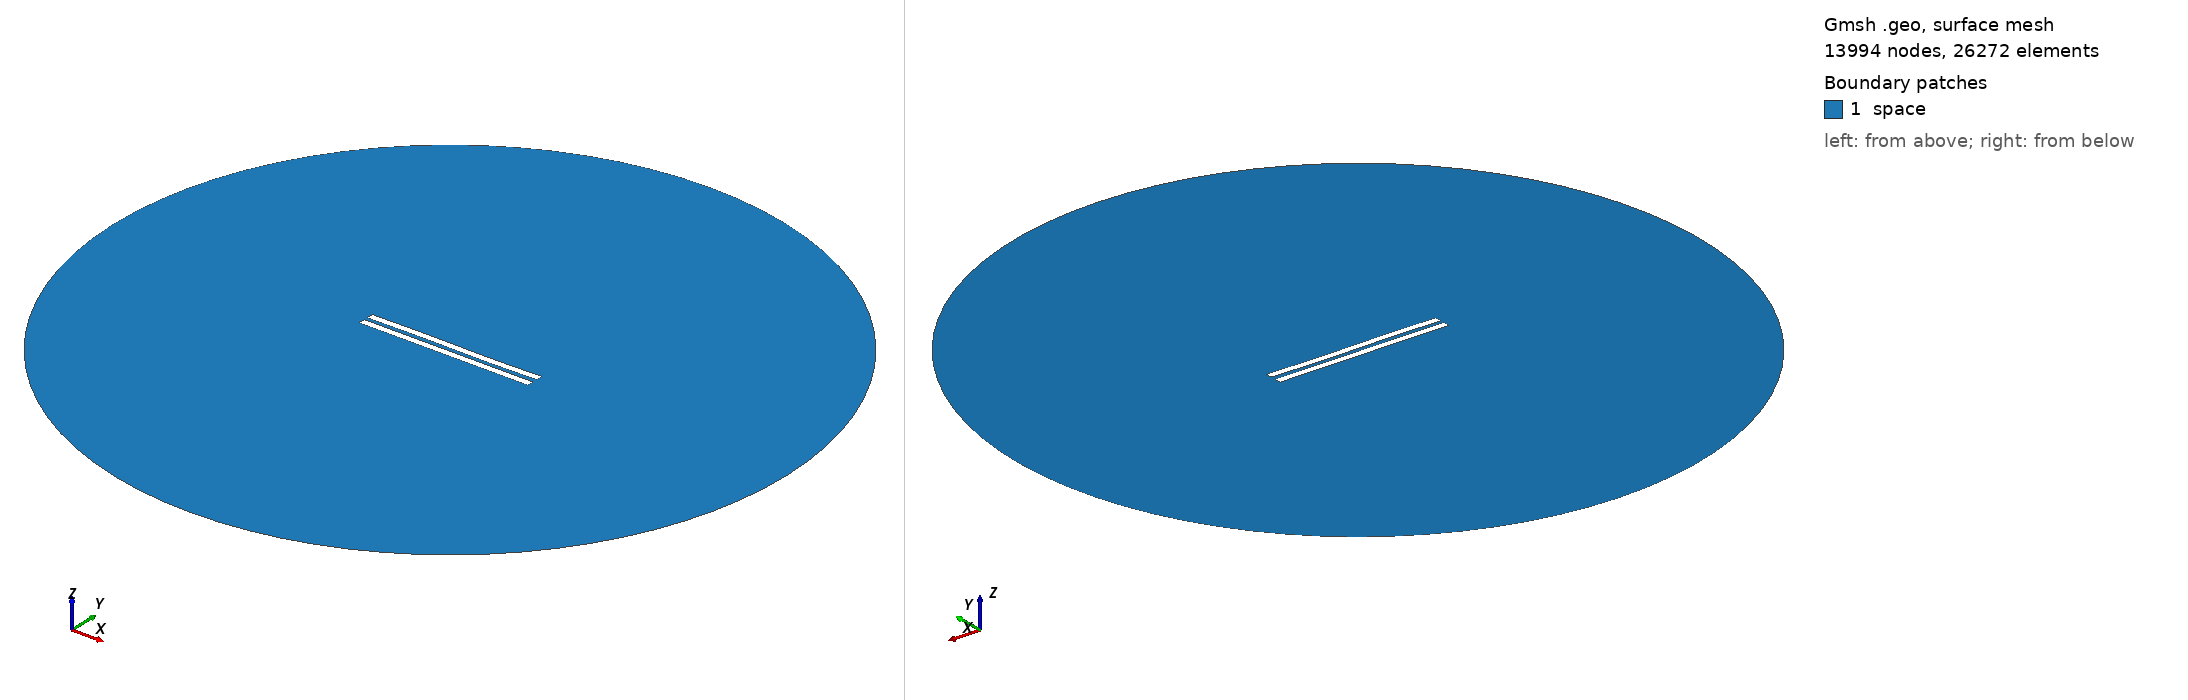

Gmsh geometry script, surface-meshed: 13994 nodes, 26272 surface elements. Boundary patches (legend numbers): 1 space. Left view from above one corner, right view from below the opposite corner. Legend entries are the model's physical surfaces. The drawing asked Gmsh for element sizes between 1% and 20% of the model's largest extent; the script's own settings can give other sizes.

=== 3073.geo (drawn) ===
//---------------------------------------
// Geometry kernel
//---------------------------------------

SetFactory("OpenCASCADE");



//---------------------------------------
// Parameters of the geometry
//---------------------------------------

// Overetch of the upper plate
overetch = 0.0;

// Distance between the plates
distance = 2.5;

// Discretization over the x axis (for the deformation)
nx = 50; 

// Length of the plate
L = 100 - overetch; 

// Number of modes
n = 4; 

// 1st mode coefficient
coeff(1) = 0.15;
beta(1) = 0.596864 * 3.1415926535 / L;

// 2nd mode coefficient
coeff(2) = 0.0;
beta(2) = 1.49418 * 3.1415926535 / L;

// 3rd mode coefficient
coeff(3) = 0.15;
beta(3) = 2.50025 * 3.1415926535 / L;

// 4th mode coefficient
coeff(4) = 0.0;
beta(4) = 3.49999 * 3.1415926535 / L;



//---------------------------------------
// Upper plate (deformed rectangle)
//---------------------------------------

// Coordiantes of the upper plate
xmin = -50;
xmax = 50 - overetch;

// Height of the upper plate
yheight = 4 - 2 * overetch;

// Indexes of the points
UpperID[] = {};
LowerID[] = {};
LeftID[] = {};
RightID[] = {};

// Point index
p = 1;

// Horizontal edges
For i In {1:nx}
    x = xmin + (i-1)*(xmax - xmin)/(nx-1);

    y_bottom = distance / 2 + overetch;
    For j In {1:n}
        C = (Cosh(beta(j)*L) + Cos(beta(j)*L)) / (Sinh(beta(j)*L) + Sin(beta(j)*L));
        y_bottom  = y_bottom + coeff(j) * (Cosh(beta(j)*(x+50)) - Cos(beta(j)*(x+50)) - C * (Sinh(beta(j)*(x+50)) - Sin(beta(j)*(x+50))));
    EndFor

    y_top = y_bottom + yheight;

    Point(p) = {x, y_top, 0, 1.0};
    UpperID[i] = p;
    p = p + 1;

    Point(p) = {x, y_bottom, 0, 1.0};
    LowerID[i] = p;
    p = p + 1;
EndFor

// Create point lists
UpperPts[] = {}; LowerPts[] = {};
For i In {1:nx}
  UpperPts[] += {UpperID[i]};
  LowerPts[] += {LowerID[i]};
EndFor

// Build splines
Spline(1) = {UpperPts[]};
Spline(2) = {LowerPts[]};
Line(3) = {LowerPts[nx-1], UpperPts[nx-1]};
Line(4) = {LowerPts[0], UpperPts[0]};

// Build the plane surface
Curve Loop(1) = {2, 3, -1, -4};
Plane Surface(1) = {1};



//---------------------------------------
// Lower plate (rectangle)
//---------------------------------------

// Vertices
Point(1001) = {-50, -1, 0, 1.0};
Point(1002) = { 50, -1, 0, 1.0};
Point(1003) = { 50,  -5, 0, 1.0};
Point(1004) = {-50,  -5, 0, 1.0};

// Edges
Line(5) = {1001, 1002};
Line(6) = {1002, 1003};
Line(7) = {1003, 1004};
Line(8) = {1004, 1001};

// Plane surface
Line Loop(2) = {5, 6, 7, 8};
Plane Surface(2) = {2}; 



//---------------------------------------
// Outer (fictious) boundary
//---------------------------------------

// Points
Point(1005) = {0, 0, 0};       // Center
Point(1006) = {200, 0, 0};     // Start point
Point(1007) = {0, 200, 0};     // 90 degrees
Point(1008) = {-200, 0, 0};    // 180 degrees
Point(1009) = {0, -200, 0};    // 270 degrees

// Circle arcs (each needs start, center, end)
Circle(9) = {1006, 1005, 1007};
Circle(10) = {1007, 1005, 1008};
Circle(11) = {1008, 1005, 1009};
Circle(12) = {1009, 1005, 1006};

// Plane surface for the entire domain
Curve Loop(3) = {9, 10, 11, 12};
Surface(3) = {3};

// Subtract the plates from the whole domain to obtain the actual domain where we want to solve the equations
BooleanDifference{ Surface{3}; Delete; }{ Surface{1}; Surface{2}; Delete; }




//---------------------------------------
// Transfinite Lines/Curves
//---------------------------------------

// Set the number of points on the boundaries
r = 7;

// Plates
Transfinite Curve {1, 2} = 50*r Using Progression 1;
Transfinite Curve {3, 4} = 2*r Using Progression 1;
Transfinite Line {5, 7} = 50*r Using Progression 1;
Transfinite Line {6, 8} = 2*r Using Progression 1;

// Outer boundary
Transfinite Line {9, 10, 11, 12} = 20 Using Progression 1;



//---------------------------------------
// Physical groups
//---------------------------------------                

// Physical curves (boundaries)
Physical Line("force_segment", 10) = {2};
Physical Line("upper_plate", 11) = {1, 3, 4};
Physical Line("lower_plate", 12) = {5, 6, 7, 8};
Physical Line("boundary", 20) = {9, 10, 11, 12};

// Physical Surfaces
Physical Surface("space", 30) = {3};



//---------------------------------------
// 6. Generate the Mesh
//---------------------------------------

// 2D mesh generation
Mesh 2;
